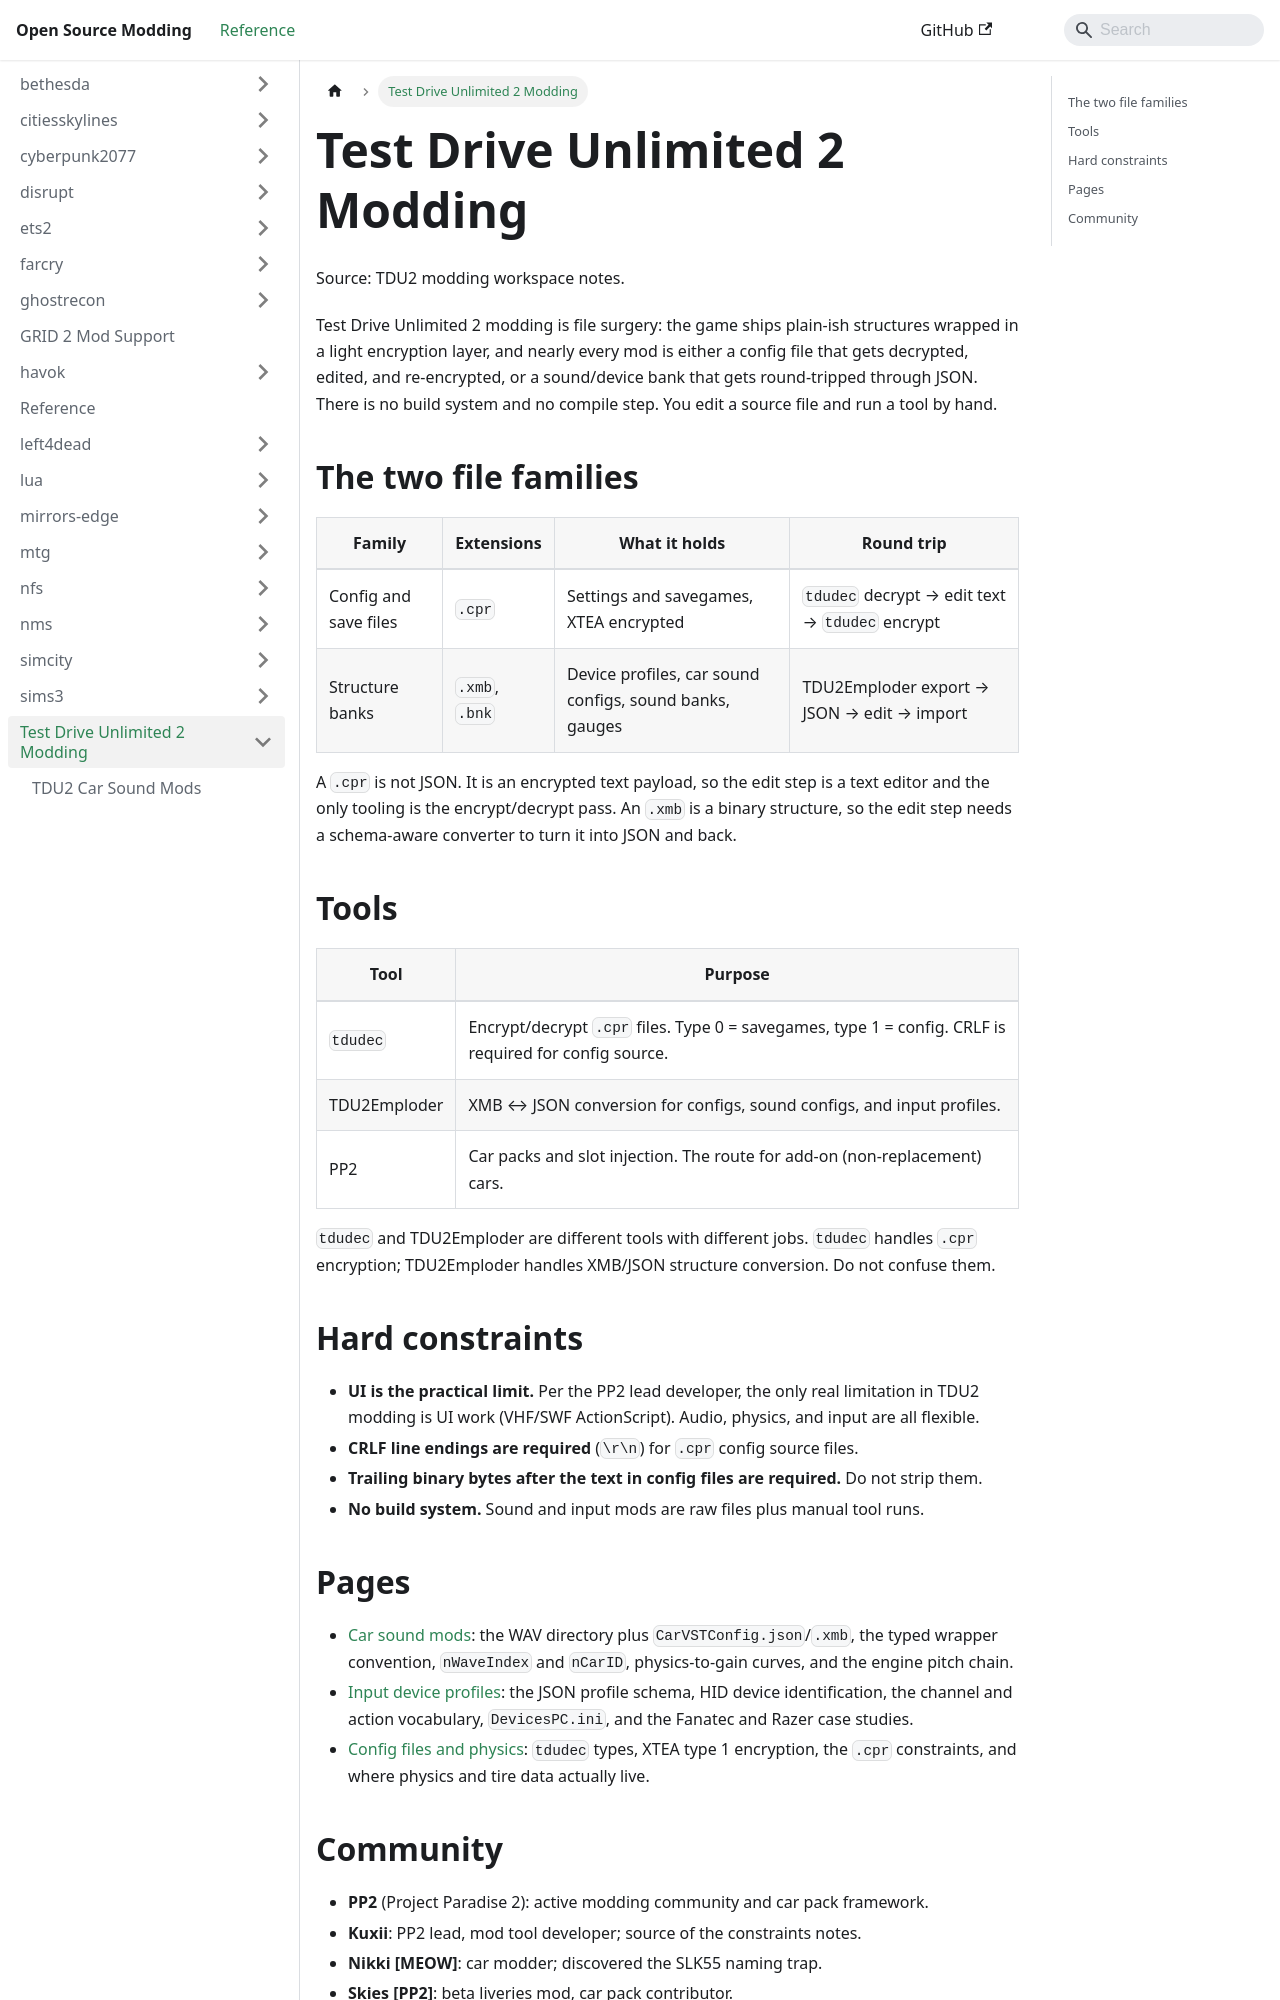

repository: Open-Source-Modding/open-source-modding.github.io · page: docs/tdu2/index.html · generator: docusaurus

# Test Drive Unlimited 2 Modding
Source: TDU2 modding workspace notes.

Test Drive Unlimited 2 modding is file surgery: the game ships plain-ish structures wrapped in a light encryption layer, and nearly every mod is either a config file that gets decrypted, edited, and re-encrypted, or a sound/device bank that gets round-tripped through JSON. There is no build system and no compile step. You edit a source file and run a tool by hand.

## The two file families

| Family | Extensions | What it holds | Round trip |
|--------|-----------|---------------|------------|
| Config and save files | `.cpr` | Settings and savegames, XTEA encrypted | `tdudec` decrypt → edit text → `tdudec` encrypt |
| Structure banks | `.xmb`, `.bnk` | Device profiles, car sound configs, sound banks, gauges | TDU2Emploder export → JSON → edit → import |

A `.cpr` is not JSON. It is an encrypted text payload, so the edit step is a text editor and the only tooling is the encrypt/decrypt pass. An `.xmb` is a binary structure, so the edit step needs a schema-aware converter to turn it into JSON and back.

## Tools

| Tool | Purpose |
|------|---------|
| `tdudec` | Encrypt/decrypt `.cpr` files. Type 0 = savegames, type 1 = config. CRLF is required for config source. |
| TDU2Emploder | XMB ↔ JSON conversion for configs, sound configs, and input profiles. |
| PP2 | Car packs and slot injection. The route for add-on (non-replacement) cars. |

`tdudec` and TDU2Emploder are different tools with different jobs. `tdudec` handles `.cpr` encryption; TDU2Emploder handles XMB/JSON structure conversion. Do not confuse them.

## Hard constraints

- **UI is the practical limit.** Per the PP2 lead developer, the only real limitation in TDU2 modding is UI work (VHF/SWF ActionScript). Audio, physics, and input are all flexible.
- **CRLF line endings are required** (`\r\n`) for `.cpr` config source files.
- **Trailing binary bytes after the text in config files are required.** Do not strip them.
- **No build system.** Sound and input mods are raw files plus manual tool runs.
